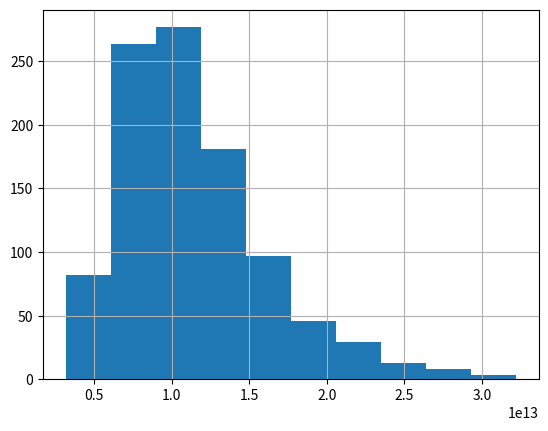

Write the Python code that produced this figure.
import numpy as np
import matplotlib.pyplot as plt

def binomial_distribution():
    # Generate a binomial distribution with n=30, p=0.5
    np.random.seed(0)
    x = np.random.binomial(30, 0.5, 1000)
    plt.hist(x)
    plt.grid(True)
    plt.show()    
    # Plot the histogram of the binomial distribution

#binomial_distribution()

def poisson_distribution():
    # Generate a Poisson distribution with lambda=5
    np.random.seed(0)
    x = np.random.poisson(7, 1000)
    plt.hist(x)
    plt.grid(True)
    plt.show()    
    # Plot the histogram of the Poisson distribution

#poisson_distribution()

def normal_dustribution():
    # Generate a normal distribution with mean=0, std=1
    np.random.seed(0)
    x = np.random.normal(5, 10, 1000)
    plt.hist(x)
    plt.grid(True)
    plt.show()    
    # Plot the histogram of the normal distribution

#normal_dustribution()

def lognormal_distribution():
    # Generate a log-normal distribution with mean=0, std=1
    np.random.seed(0)
    x = np.random.lognormal(30, 0.4, 1000)
    plt.hist(x)
    plt.grid(True)
    plt.show()    
    # Plot the histogram of the log-normal distribution

lognormal_distribution()

